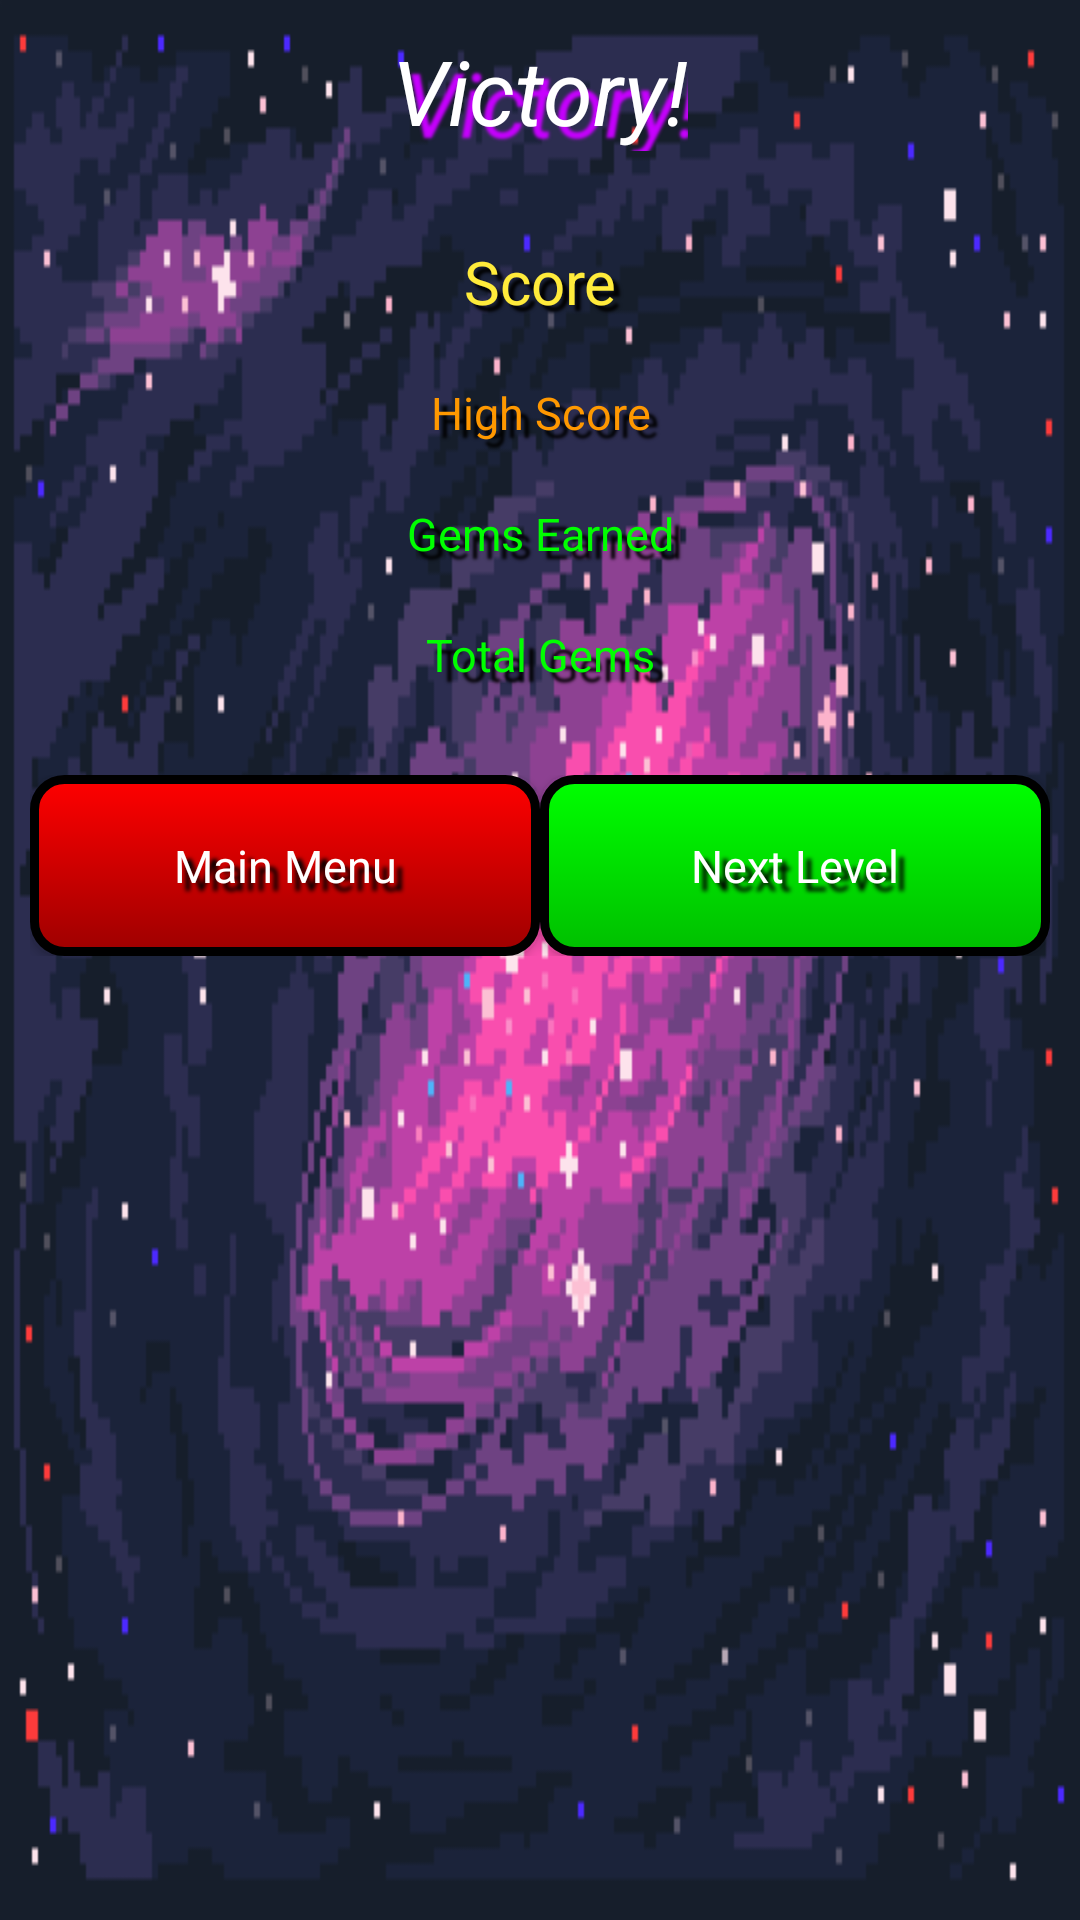

Layout XML and referenced resources for this Android screen:
<!-- AndroidManifest.xml: application theme Theme.AppCompat.Light.NoActionBar.FullScreen -->
<!-- res/layout/victory_alert_dialog.xml -->
<?xml version="1.0" encoding="utf-8"?>
<RelativeLayout
    android:layout_width="match_parent"
    android:layout_height="wrap_content"
    android:background="@drawable/vortex_pink_bg"
    xmlns:android="http://schemas.android.com/apk/res/android">

    <TextView
        android:id="@+id/victory_tv"
        android:layout_width="wrap_content"
        android:layout_height="wrap_content"
        android:text="@string/victory"
        style="@style/title"
        android:textStyle="italic"
        android:textSize="30sp"
        android:layout_centerHorizontal="true"
        android:layout_margin="10dp"/>

    <LinearLayout
        android:id="@+id/victory_stats_layout"
        android:layout_width="match_parent"
        android:layout_height="wrap_content"
        android:layout_below="@id/victory_tv"
        android:layout_marginHorizontal="20dp"
        android:layout_centerHorizontal="true"
        android:layout_margin="10dp"
        android:orientation="vertical">

        <TextView
            android:id="@+id/victory_score_tv"
            style="@style/shop_item"
            android:gravity="center"
            android:layout_width="match_parent"
            android:layout_height="wrap_content"
            android:text="@string/score"/>

        <TextView
            android:id="@+id/victory_highscore_tv"
            style="@style/high_score"
            android:gravity="center"
            android:layout_width="match_parent"
            android:layout_height="wrap_content"
            android:textSize="15sp"
            android:text="@string/high_score" />

        <TextView
            android:id="@+id/victory_gems_tv"
            style="@style/high_score"
            android:gravity="center"
            android:textColor="@color/green"
            android:layout_width="match_parent"
            android:layout_height="wrap_content"
            android:textSize="15sp"
            android:text="@string/gems_earned" />

        <TextView
            android:id="@+id/victory_coins_tv"
            style="@style/score"
            android:gravity="center"
            android:layout_width="match_parent"
            android:layout_height="wrap_content"
            android:textSize="15sp"
            android:textColor="@color/green"
            android:text="@string/total_gems" />
    </LinearLayout>

    <LinearLayout
        android:layout_width="match_parent"
        android:layout_height="wrap_content"
        android:orientation="horizontal"
        android:layout_margin="10dp"
        android:layout_centerHorizontal="true"
        android:layout_below="@id/victory_stats_layout">

    <Button
        android:id="@+id/victory_dialog_menu_btn"
        android:layout_width="0dp"
        android:layout_height="wrap_content"
        android:layout_weight="1"
        android:textAllCaps="false"
        android:textSize="15sp"
        android:text="@string/main_menu"
        style="@style/btn_txt"
        android:background="@drawable/btn_red_selector"/>

        <Button
            android:id="@+id/victory_dialog_next_btn"
            android:layout_width="0dp"
            android:layout_height="wrap_content"
            android:layout_weight="1"
            android:textSize="15sp"
            android:textAllCaps="false"
            android:text="@string/next_level"
            style="@style/btn_txt"
            android:background="@drawable/btn_green_selector"/>

    </LinearLayout>
</RelativeLayout>
<!-- resources referenced by this layout -->
<resources>
  <color name="green">#00FF00</color>
  <string name="gems_earned">Gems Earned</string>
  <string name="high_score">High Score</string>
  <string name="main_menu">Main Menu</string>
  <string name="next_level">Next Level</string>
  <string name="score">Score</string>
  <string name="total_gems">Total Gems</string>
  <string name="victory">Victory!</string>
  <style name="btn_txt">
          <item name="fontFamily">@font/retro</item>
          <item name="android:textColor">@color/white</item>
          <item name="android:textSize">18sp</item>
          <item name="android:padding">20dp</item>
          <item name="android:shadowColor">@color/black</item>
          <item name="android:shadowDx">8</item>
          <item name="android:shadowDy">8</item>
          <item name="android:shadowRadius">3</item>
      </style>
  <style name="high_score">
          <item name="fontFamily">@font/retro</item>
          <item name="android:padding">10dp</item>
          <item name="android:textColor">@color/scorecolor</item>
          <item name="android:textSize">15sp</item>
          <item name="android:shadowColor">@color/black</item>
          <item name="android:shadowDx">8</item>
          <item name="android:shadowDy">8</item>
          <item name="android:shadowRadius">2</item>
      </style>
  <style name="score">
          <item name="fontFamily">@font/retro</item>
          <item name="android:padding">10dp</item>
          <item name="android:textColor">@color/yellow</item>
          <item name="android:textSize">15sp</item>
          <item name="android:shadowColor">@color/black</item>
          <item name="android:shadowDx">10</item>
          <item name="android:shadowDy">10</item>
          <item name="android:shadowRadius">2</item>
      </style>
  <style name="shop_item">
          <item name="fontFamily">@font/retro</item>
          <item name="android:padding">10dp</item>
          <item name="android:textColor">@color/yellow</item>
          <item name="android:textSize">20sp</item>
          <item name="android:shadowColor">@color/black</item>
          <item name="android:shadowDx">6</item>
          <item name="android:shadowDy">6</item>
          <item name="android:shadowRadius">2</item>
      </style>
  <style name="title">
          <item name="fontFamily">@font/retro</item>
          <item name="android:textColor">@color/white</item>
          <item name="android:textSize">28sp</item>
          <item name="android:textStyle">bold|italic</item>
          <item name="android:shadowColor">@color/purple</item>
          <item name="android:shadowDx">12</item>
          <item name="android:shadowDy">12</item>
          <item name="android:shadowRadius">2</item>
      </style>
  <style name="Theme.AppCompat.Light.NoActionBar.FullScreen" parent="@style/Theme.AppCompat.Light.NoActionBar">
          <item name="android:windowNoTitle">true</item>
          <item name="android:windowActionBar">false</item>
          <item name="android:windowFullscreen">true</item>
          <item name="android:windowContentOverlay">@null</item>
      </style>
  <color name="black">#000000</color>
  <!-- drawable reset_btn_shape (drawable) -->
  <?xml version="1.0" encoding="utf-8"?>
  <shape android:shape="rectangle"
      xmlns:android="http://schemas.android.com/apk/res/android" >
  
      <solid android:color="@color/red"/>
      <corners android:radius="10dp"/>
      <gradient
          android:type="linear"
          android:startColor="@color/crimson"
          android:endColor="@color/red"
          android:angle="90"/>
      <padding
          android:bottom="3dp"
          android:top="3dp"
          android:left="10dp"
          android:right="10dp"/>
      <stroke android:color="@color/black"
          android:width="3dp"/>
  </shape>
  <color name="red">#FF0000</color>
  <color name="white">#FFFFFF</color>
  <color name="scorecolor">#FF9800</color>
  <color name="yellow">#FFEB3B</color>
  <color name="purple">#C800FF</color>
  <color name="dark_green">#00BF00</color>
  <color name="crimson">#9E0000</color>
</resources>
